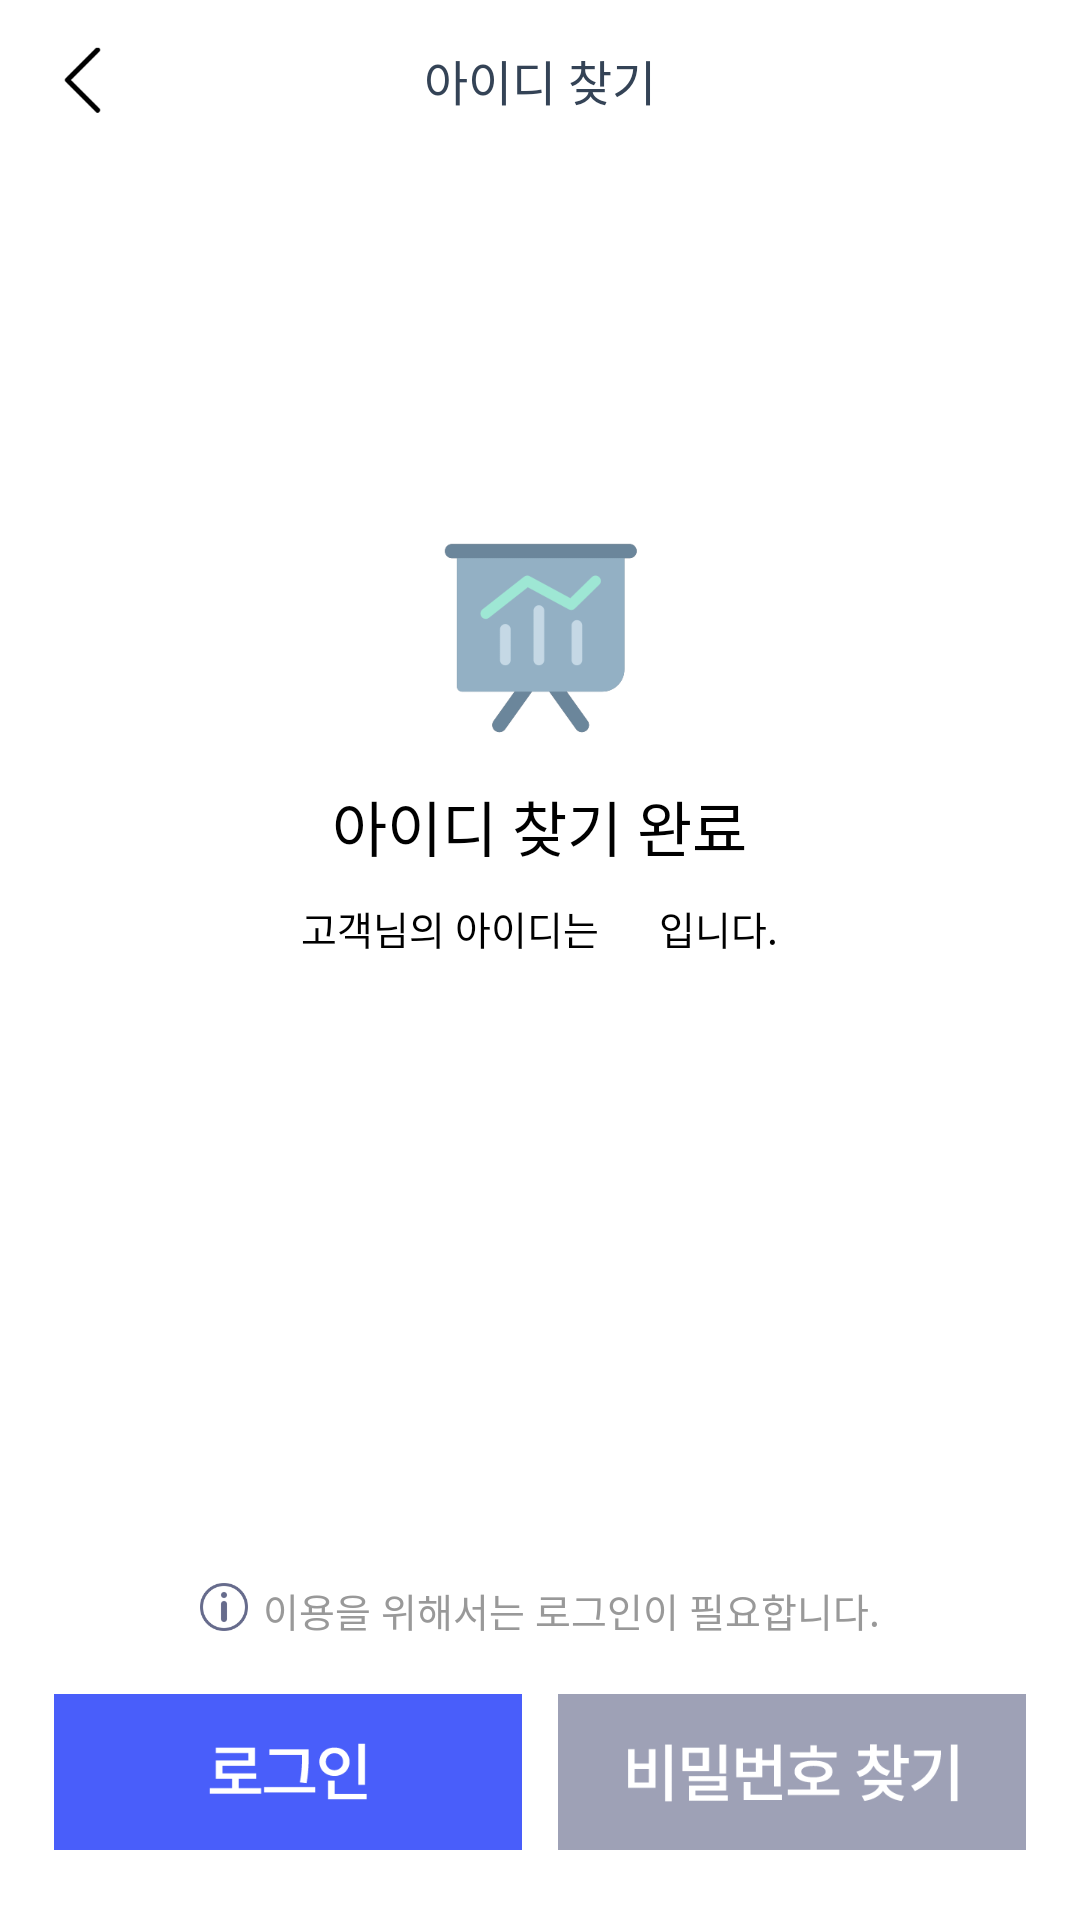

Reconstruct the res/layout file that produces this screen, plus the resources it refers to.
<!-- AndroidManifest.xml: application theme Theme.Bukook -->
<!-- res/layout/activity_find_id_finish.xml -->
<?xml version="1.0" encoding="utf-8"?>
<LinearLayout xmlns:android="http://schemas.android.com/apk/res/android"
    xmlns:app="http://schemas.android.com/apk/res-auto"
    xmlns:tools="http://schemas.android.com/tools"
    android:layout_width="match_parent"
    android:layout_height="match_parent"
    android:orientation="vertical"
    tools:context=".find.FindIdFinishActivity"
    android:weightSum="624">
    <LinearLayout
        android:layout_width="match_parent"
        android:layout_height="0dp"
        android:layout_weight="494"
        android:orientation="vertical"
        >
        <LinearLayout
            android:layout_width="328dp"
            android:layout_height="0dp"
            android:layout_gravity="center"
            android:layout_weight="52"
            android:orientation="horizontal">
            <LinearLayout
                android:onClick="back"
                android:layout_width="24dp"
                android:layout_height="match_parent"
                android:orientation="horizontal">
                <ImageView
                    android:layout_width="24dp"
                    android:layout_height="24dp"
                    android:src="@drawable/top_back"
                    android:layout_gravity="center"/>
            </LinearLayout>

            <TextView
                android:layout_width="280dp"
                android:layout_height="match_parent"
                android:layout_gravity="center"
                android:gravity="center"
                android:text="아이디 찾기"
                android:textColor="@color/title"
                android:textSize="16dp" />
            <LinearLayout
                android:layout_width="24dp"
                android:layout_height="match_parent"
                android:orientation="horizontal">
            </LinearLayout>
        </LinearLayout>

        <LinearLayout
            android:layout_width="match_parent"
            android:layout_height="0dp"
            android:layout_weight="440"
            android:orientation="vertical"
            android:paddingTop="111dp"
            android:paddingBottom="181dp"
            android:gravity="center">
            <LinearLayout
                android:layout_width="230dp"
                android:layout_height="148dp"
                android:orientation="vertical">
                <ImageView
                    android:layout_width="80dp"
                    android:layout_height="80dp"
                    android:src="@drawable/graphics_check"
                    android:layout_gravity="center"/>

                <TextView
                    android:layout_width="wrap_content"
                    android:layout_height="39dp"
                    android:layout_gravity="center"
                    android:gravity="bottom"
                    android:text="아이디 찾기 완료"
                    android:textColor="@color/black"
                    android:textSize="20sp" />
                <LinearLayout
                    android:layout_width="wrap_content"
                    android:layout_height="29dp"
                    android:orientation="horizontal"
                    android:layout_gravity="center">

                    <TextView
                        android:layout_width="wrap_content"
                        android:layout_height="match_parent"
                        android:gravity="bottom"
                        android:text="고객님의 아이디는  "
                        android:textColor="@color/black"
                        android:textSize="13sp" />

                    <TextView
                        android:id="@+id/id"
                        android:layout_width="wrap_content"
                        android:layout_height="match_parent"
                        android:gravity="bottom"
                        android:textColor="@color/black"
                        android:textSize="13sp"
                        android:textStyle="bold" />

                    <TextView
                        android:layout_width="wrap_content"
                        android:layout_height="match_parent"
                        android:gravity="bottom"
                        android:text="    입니다."
                        android:textColor="@color/black"
                        android:textSize="13sp" />
                </LinearLayout>
            </LinearLayout>
        </LinearLayout>
    </LinearLayout>
    <LinearLayout
        android:layout_width="match_parent"
        android:layout_height="0dp"
        android:layout_weight="130"
        android:orientation="vertical">
        <LinearLayout
            android:layout_width="wrap_content"
            android:layout_height="58dp"
            android:orientation="horizontal"
            android:layout_gravity="center"
            android:gravity="center">
            <ImageView
                android:layout_width="16.04dp"
                android:layout_height="16dp"
                android:src="@drawable/login_info"/>
            <TextView
                android:layout_marginLeft="5dp"
                android:layout_width="wrap_content"
                android:layout_height="17dp"
                android:text="이용을 위해서는 로그인이 필요합니다."
                android:textSize="13sp"
                android:textColor="#999999"/>
        </LinearLayout>
        <LinearLayout
            android:layout_width="328dp"
            android:layout_height="52dp"
            android:orientation="horizontal"
            android:layout_gravity="center">
            <ImageView
                android:onClick="goLoginFrm"
                android:layout_width="160dp"
                android:layout_height="52dp"
                android:layout_marginRight="8dp"
                android:src="@drawable/btn_login_small"/>
            <ImageView
                android:onClick="findPwFrm"
                android:layout_width="160dp"
                android:layout_height="52dp"
                android:src="@drawable/btn_go_pw"/>
        </LinearLayout>
    </LinearLayout>
</LinearLayout>
<!-- resources referenced by this layout -->
<resources>
  <color name="black">#FF000000</color>
  <color name="title">#FF344356</color>
  <!-- drawable btn_go_pw: png bitmap (drawable-mdpi, 4949 bytes) -->
  <!-- drawable btn_login_small: png bitmap (drawable-mdpi, 3090 bytes) -->
  <!-- drawable graphics_check: png bitmap (drawable-mdpi, 9300 bytes) -->
  <!-- drawable login_info: png bitmap (drawable-mdpi, 3295 bytes) -->
  <!-- drawable top_back: png bitmap (drawable-mdpi, 1703 bytes) -->
  <style name="Theme.Bukook" parent="Theme.MaterialComponents.DayNight.DarkActionBar">
          
          <item name="colorPrimary">@color/titlecolor</item>
          <item name="colorPrimaryVariant">@color/titlecolor</item>
          <item name="colorOnPrimary">@color/white</item>
          
          <item name="colorSecondary">@color/teal_200</item>
          <item name="colorSecondaryVariant">@color/teal_700</item>
          <item name="colorOnSecondary">@color/black</item>
          
          <item name="fontFamily">@font/spoqahansans</item>
          <item name="windowActionBar">false</item>
          <item name="windowNoTitle">true</item>
      </style>
  <color name="titlecolor">#FF34A9F4</color>
  <color name="white">#FFFFFFFF</color>
  <color name="teal_200">#FF212858</color>
  <color name="teal_700">#FF495efa</color>
</resources>
